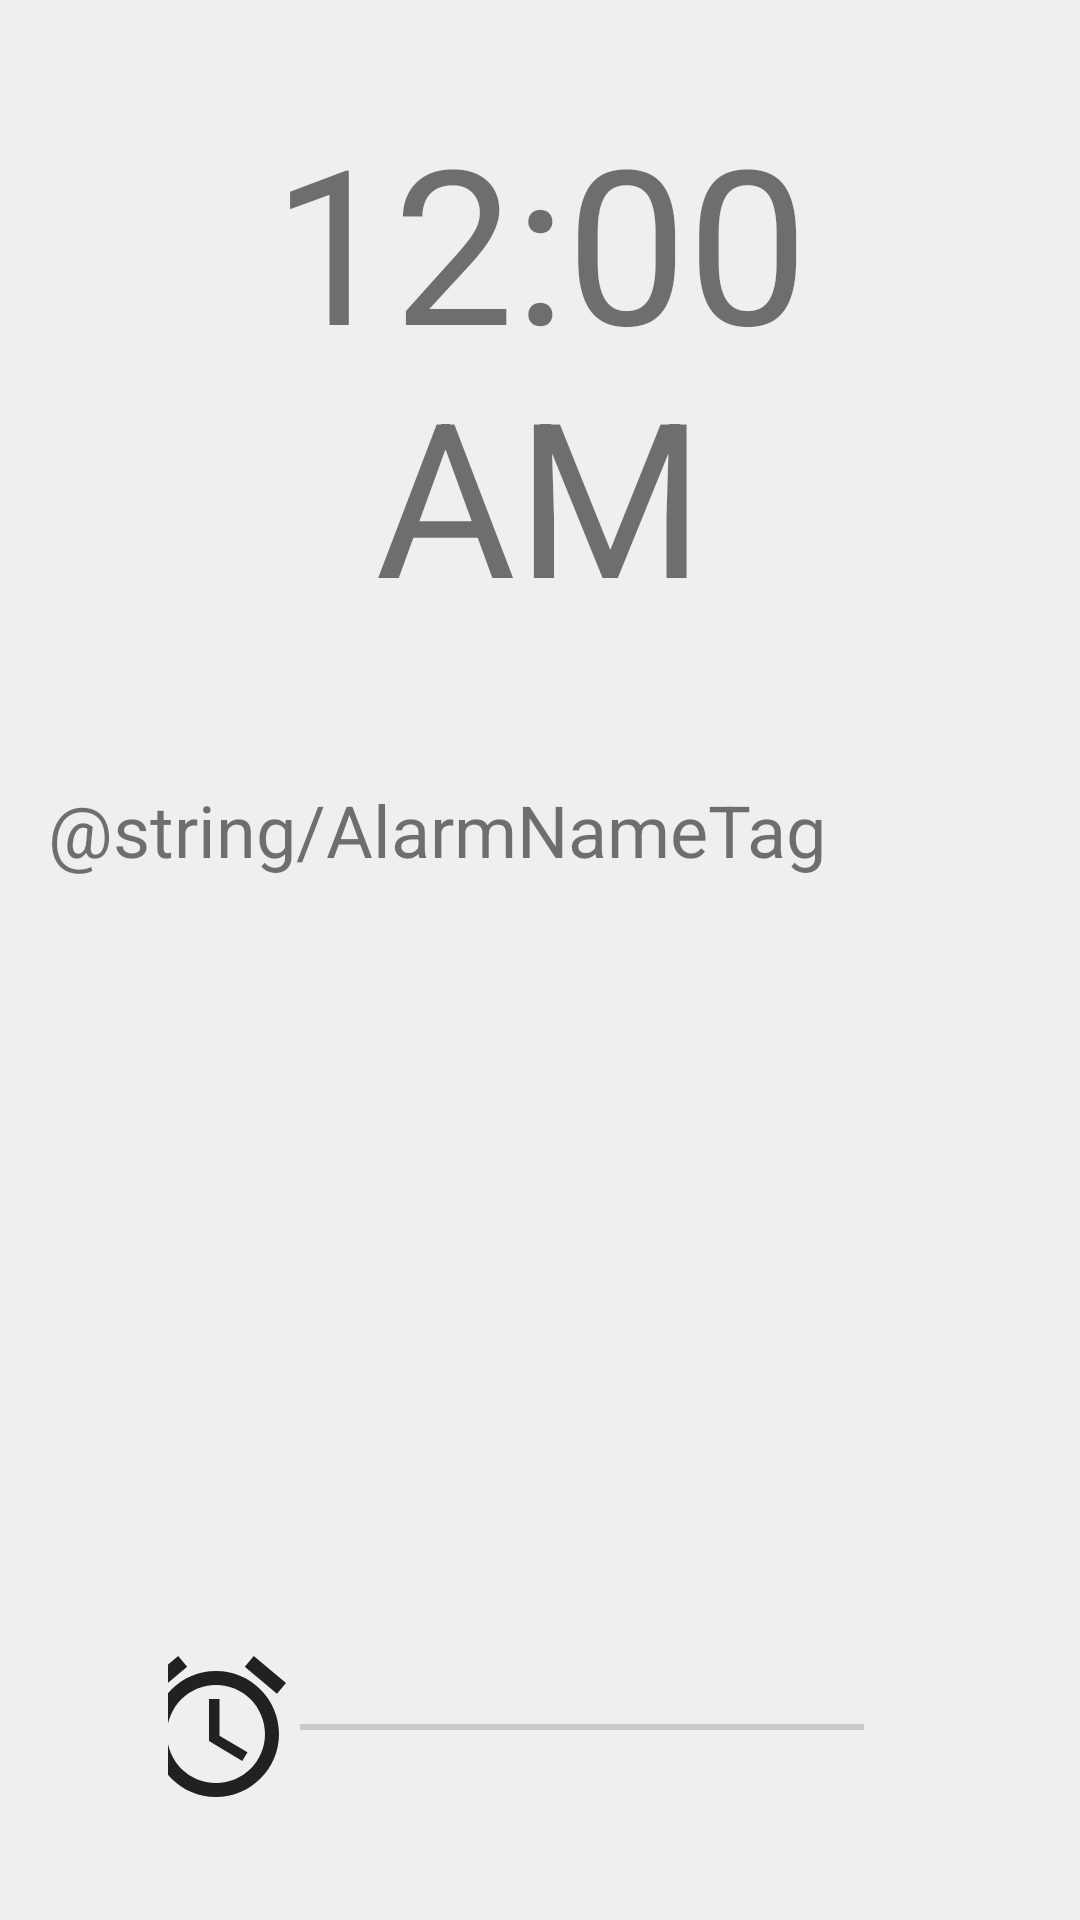

Layout XML and referenced resources for this Android screen:
<!-- AndroidManifest.xml: application theme Theme.Zekki_kaihi_alarm -->
<!-- res/layout/activity_when_alarm_ring.xml -->
<?xml version="1.0" encoding="utf-8"?>
<androidx.constraintlayout.widget.ConstraintLayout
    xmlns:android="http://schemas.android.com/apk/res/android"
    xmlns:app="http://schemas.android.com/apk/res-auto"
    xmlns:tools="http://schemas.android.com/tools"
    android:background="@color/white2"
    android:layout_width="match_parent"
    android:layout_height="match_parent"
    tools:context=".WhenAlarmRingActivity">

    <DigitalClock
        android:id="@+id/digitalClock"
        android:layout_width="match_parent"
        android:layout_height="wrap_content"
        android:gravity="center"
        android:padding="32dp"
        android:textSize="72sp"
        app:layout_constraintEnd_toEndOf="parent"
        app:layout_constraintStart_toStartOf="parent"
        app:layout_constraintTop_toTopOf="parent" />

    <TextView
        android:id="@+id/alarm_name_tag"
        android:layout_width="wrap_content"
        android:layout_height="wrap_content"
        android:text="@string/AlarmNameTag"
        android:padding="16dp"
        android:textSize="24sp"
        app:layout_constraintStart_toStartOf="parent"
        app:layout_constraintTop_toBottomOf="@+id/digitalClock"
    />

    <TextView
        android:id="@+id/alarm_name_print"
        android:layout_width="wrap_content"
        android:layout_height="wrap_content"
        android:padding="32dp"
        android:textColor="@color/design_default_color_secondary"
        android:textSize="24sp"
        app:layout_constraintEnd_toEndOf="parent"
        app:layout_constraintStart_toEndOf="@+id/alarm_name_tag"
        app:layout_constraintTop_toBottomOf="@+id/digitalClock" />

    <TextView
        android:id="@+id/alarm_time_print"
        android:layout_width="wrap_content"
        android:layout_height="wrap_content"
        android:textSize="80sp"
        android:textStyle="bold"
        android:padding="32dp"
        app:layout_constraintTop_toBottomOf="@+id/alarm_name_print"
        app:layout_constraintStart_toStartOf="parent"
    />

    <TextView
        android:id="@+id/sub_alarm_time_print"
        android:layout_width="wrap_content"
        android:layout_height="wrap_content"
        android:textSize="32sp"
        android:padding="16dp"
        app:layout_constraintStart_toEndOf="@+id/alarm_time_print"
        app:layout_constraintEnd_toEndOf="parent"
        app:layout_constraintBottom_toBottomOf="@+id/alarm_time_print"
    />

    <SeekBar
        android:id="@+id/alarm_off_bar"
        android:layout_width="match_parent"
        android:layout_height="wrap_content"
        android:background="@color/invisible"
        android:layout_margin="56dp"
        android:thumb="@drawable/ic_baseline_alarm_56"
        app:layout_constraintStart_toStartOf="parent"
        app:layout_constraintEnd_toEndOf="parent"
        app:layout_constraintBottom_toBottomOf="parent"
        app:layout_constraintTop_toBottomOf="@+id/alarm_time_print"
    />
</androidx.constraintlayout.widget.ConstraintLayout>
<!-- resources referenced by this layout -->
<resources>
  <color name="white2">#FFEFEFEF</color>
  <!-- drawable ic_baseline_alarm_56 (drawable) -->
  <vector android:height="56dp" android:tint="#212121"
      android:viewportHeight="24" android:viewportWidth="24"
      android:width="56dp" xmlns:android="http://schemas.android.com/apk/res/android">
      <path android:fillColor="@android:color/white" android:pathData="M22,5.72l-4.6,-3.86 -1.29,1.53 4.6,3.86L22,5.72zM7.88,3.39L6.6,1.86 2,5.71l1.29,1.53 4.59,-3.85zM12.5,8L11,8v6l4.75,2.85 0.75,-1.23 -4,-2.37L12.5,8zM12,4c-4.97,0 -9,4.03 -9,9s4.02,9 9,9c4.97,0 9,-4.03 9,-9s-4.03,-9 -9,-9zM12,20c-3.87,0 -7,-3.13 -7,-7s3.13,-7 7,-7 7,3.13 7,7 -3.13,7 -7,7z"/>
  </vector>
  <style name="Theme.Zekki_kaihi_alarm" parent="Theme.MaterialComponents.DayNight.DarkActionBar">
          
          <item name="colorPrimary">@color/purple_500</item>
          <item name="colorPrimaryVariant">@color/purple_700</item>
          <item name="colorOnPrimary">@color/white2</item>
          
          <item name="colorSecondary">@color/teal_200</item>
          <item name="colorSecondaryVariant">@color/teal_700</item>
          <item name="colorOnSecondary">@color/black2</item>
          
          <item name="android:statusBarColor" tools:targetApi="l">?attr/colorPrimaryVariant</item>
          
      </style>
  <color name="purple_500">#FF6200EE</color>
  <color name="purple_700">#FF3700B3</color>
  <color name="teal_200">#FF03DAC5</color>
  <color name="teal_700">#FF018786</color>
  <color name="black2">#FF212121</color>
</resources>
